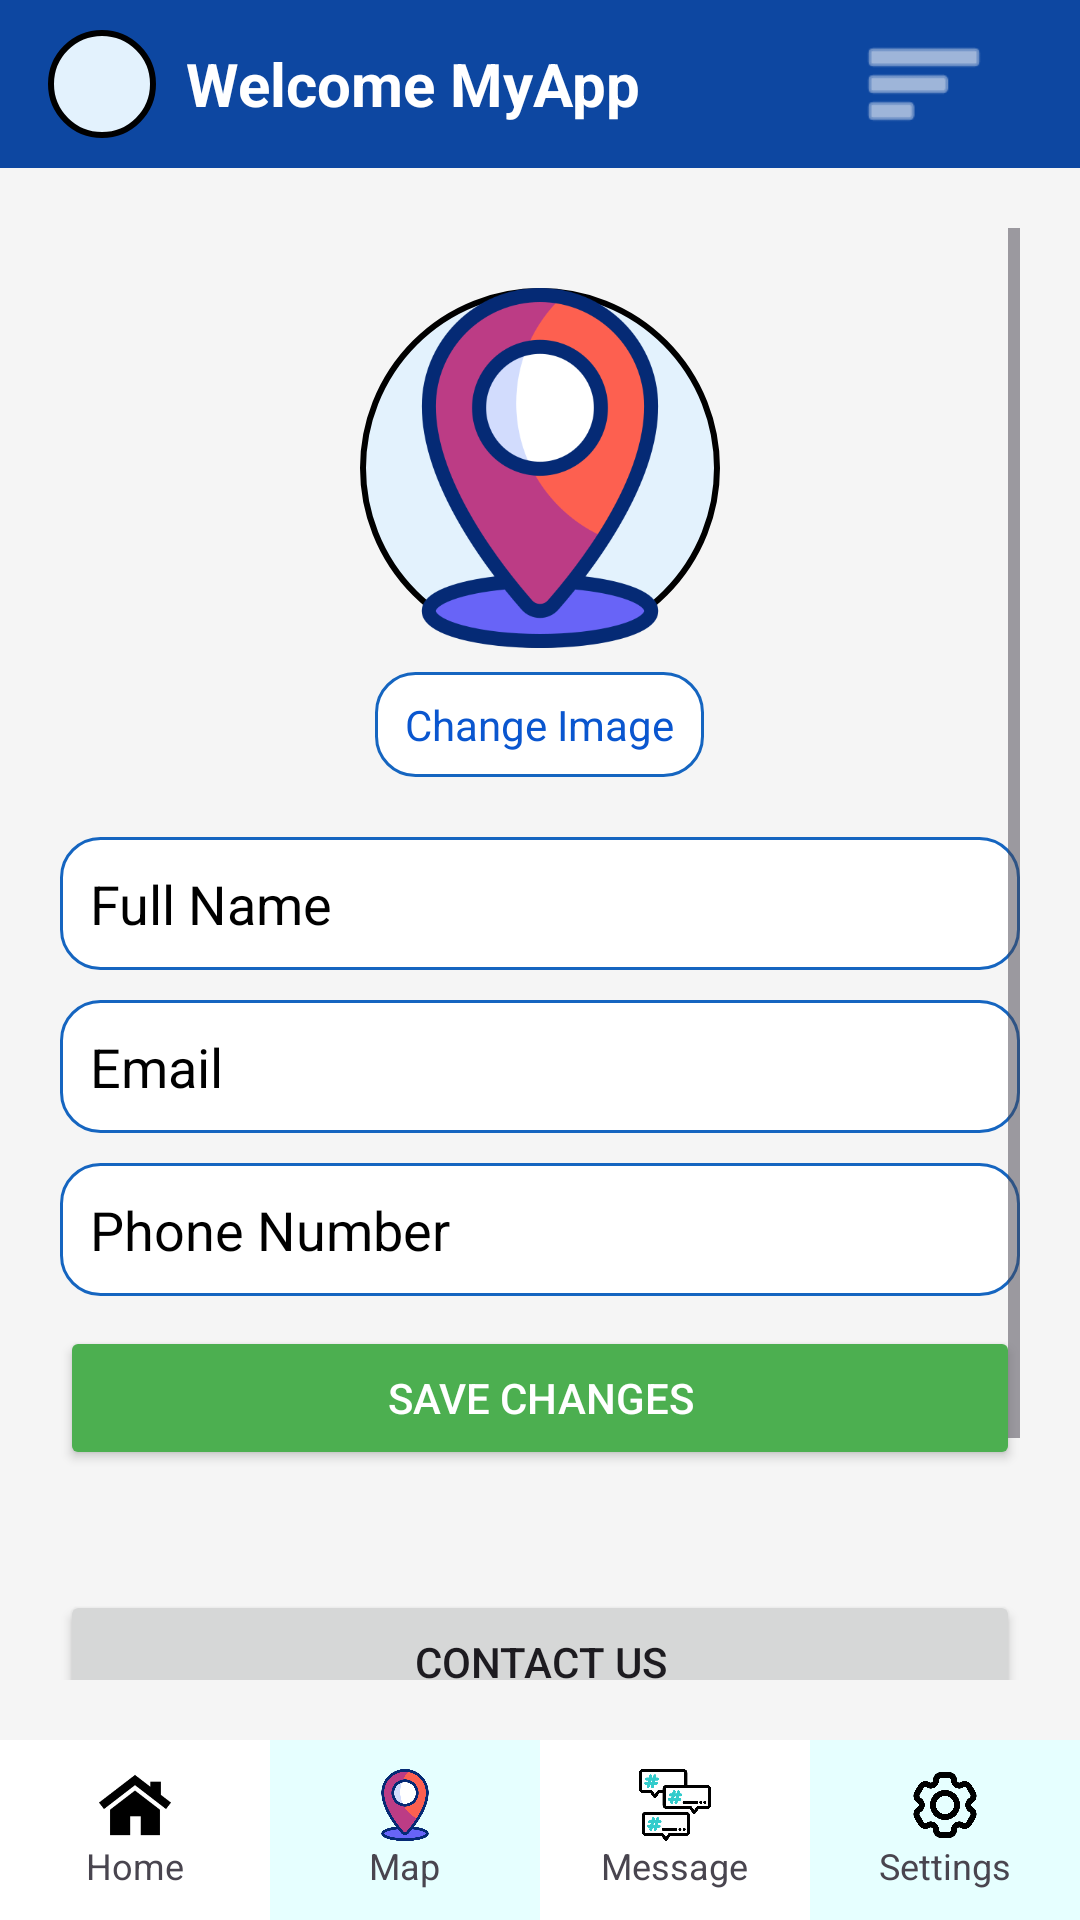

This screen was rendered from an Android layout file. Write that file and the resources it references.
<!-- AndroidManifest.xml: activity theme Theme.Ganesh1 -->
<!-- res/layout/activity_settings.xml -->
<?xml version="1.0" encoding="utf-8"?>
<LinearLayout xmlns:android="http://schemas.android.com/apk/res/android"
    android:orientation="vertical"
    android:layout_width="match_parent"
    android:layout_height="match_parent"
    android:background="#F5F5F5">
    <LinearLayout
        android:id="@+id/headerBar"
        android:layout_width="match_parent"
        android:layout_height="56dp"
        android:background="#0D47A1"
        android:gravity="center_vertical"
        android:paddingStart="16dp"
        android:paddingEnd="16dp">

        

        

        

        



        <ImageView
            android:id="@+id/headerProfile"
            android:layout_width="36dp"
            android:layout_height="36dp"
            android:layout_marginEnd="10dp"
            android:background="@drawable/circle_bg"
            android:scaleType="centerCrop"
            android:src="@drawable/profile" />

        <TextView
            android:id="@+id/headerTitle"
            android:layout_width="0dp"
            android:layout_height="wrap_content"
            android:layout_weight="1"
            android:text="Welcome MyApp"
            android:textColor="#FFFFFF"
            android:textSize="20sp"
            android:textStyle="bold" />

        <ImageView
            android:id="@+id/btnMenu"
            android:layout_width="48dp"
            android:layout_height="43dp"
            android:layout_marginEnd="12dp"
            android:src="@android:drawable/ic_menu_sort_by_size"
            android:tint="#FFFFFF" />
    </LinearLayout>

    
    <ScrollView
        android:layout_width="match_parent"
        android:layout_height="0dp"
        android:layout_weight="1"
        android:padding="20dp">

        <LinearLayout
            android:orientation="vertical"
            android:layout_width="match_parent"
            android:layout_height="wrap_content"
            android:gravity="center_horizontal">

            
            <ImageButton
                android:id="@+id/profileImage"
                android:layout_width="120dp"
                android:layout_height="120dp"
                android:layout_marginTop="20dp"
                android:src="@drawable/map"
                android:background="@drawable/circle_bg"
                android:scaleType="centerCrop"
                android:contentDescription="Profile Image" />

            <TextView
                android:id="@+id/TextEditImage"
                android:layout_width="wrap_content"
                android:layout_height="wrap_content"
                android:text="Change Image"
                android:layout_marginTop="8dp"
                android:textColor="#0a56cf"
                android:background="@drawable/edittext_bg"/>

            
            <EditText
                android:id="@+id/etFullName"
                android:layout_width="match_parent"
                android:layout_height="wrap_content"
                android:hint="Full Name"
                android:layout_marginTop="20dp"
                android:padding="10dp"
                android:textColor="@color/black"
                android:textColorHint="@color/black"
                android:background="@drawable/edittext_bg"/>

            <EditText
                android:id="@+id/etEmail"
                android:layout_width="match_parent"
                android:layout_height="wrap_content"
                android:hint="Email"
                android:inputType="textEmailAddress"
                android:layout_marginTop="10dp"
                android:padding="10dp"
                android:textColor="@color/black"
                android:textColorHint="@color/black"
                android:background="@drawable/edittext_bg"/>

            <EditText
                android:id="@+id/etPhone"
                android:layout_width="match_parent"
                android:layout_height="wrap_content"
                android:hint="Phone Number"
                android:inputType="phone"
                android:layout_marginTop="10dp"
                android:padding="10dp"
                android:textColor="@color/black"
                android:textColorHint="@color/black"
                android:background="@drawable/edittext_bg"/>

            
            <Button
                android:id="@+id/btnSave"
                android:layout_width="match_parent"
                android:layout_height="wrap_content"
                android:text="Save Changes"
                android:layout_marginTop="10dp"
                android:backgroundTint="#4CAF50"
                android:textColor="#FFFFFF" />

            <Button
                android:id="@+id/btnContact"
                android:layout_width="match_parent"
                android:layout_height="wrap_content"
                android:layout_marginTop="40dp"
                android:text="Contact Us" />

            <Button
                android:id="@+id/btnLogout"
                android:layout_width="match_parent"
                android:layout_height="wrap_content"
                android:layout_marginTop="10dp"
                android:backgroundTint="#E53935"
                android:text="Logout"
                android:textColor="#FFFFFF" />

            <TextView
                android:layout_width="wrap_content"
                android:layout_height="wrap_content"
                android:layout_marginTop="30dp"
                android:text="Created by Ganesh"
                android:textColor="#888888"
                android:textStyle="bold" />

        </LinearLayout>
    </ScrollView>

    
    <LinearLayout
        android:id="@+id/footerBar"
        android:layout_width="match_parent"
        android:layout_height="60dp"
        android:orientation="horizontal"
        android:background="#0D47A1"
        android:weightSum="4"
        android:backgroundTint="#b3ffff"
        >

        <LinearLayout
            android:id="@+id/nav_home"
            android:layout_width="0dp"
            android:layout_height="match_parent"
            android:layout_weight="1"
            android:gravity="center"
            android:orientation="vertical"
            android:background="@color/white">
            <ImageView

                android:src="@drawable/home"
                android:layout_width="24dp"
                android:layout_height="24dp" />
            <TextView
                android:text="Home"
                android:textSize="12sp"
                android:layout_width="wrap_content"
                android:layout_height="wrap_content" />
        </LinearLayout>

        <LinearLayout
            android:id="@+id/nav_map"
            android:layout_width="0dp"
            android:layout_height="match_parent"
            android:layout_weight="1"
            android:gravity="center"
            android:orientation="vertical"
            android:background="#e6ffff">
            <ImageView

                android:src="@drawable/map"
                android:layout_width="24dp"
                android:layout_height="24dp" />
            <TextView
                android:text="Map"
                android:textSize="12sp"
                android:layout_width="wrap_content"
                android:layout_height="wrap_content" />
        </LinearLayout>

        <LinearLayout
            android:id="@+id/nav_sms"
            android:layout_width="0dp"
            android:layout_height="match_parent"
            android:layout_weight="1"
            android:gravity="center"
            android:orientation="vertical"
            android:background="@color/white">
            <ImageView

                android:src="@drawable/sms"
                android:layout_width="24dp"
                android:layout_height="24dp" />
            <TextView
                android:text="Message"
                android:textSize="12sp"
                android:layout_width="wrap_content"
                android:layout_height="wrap_content" />
        </LinearLayout>

        <LinearLayout
            android:id="@+id/nav_settings"
            android:layout_width="0dp"
            android:layout_height="match_parent"
            android:layout_weight="1"
            android:gravity="center"
            android:orientation="vertical"
            android:background="#e6ffff">

            <ImageView

                android:src="@drawable/setting"
                android:layout_width="24dp"
                android:layout_height="24dp" />
            <TextView
                android:text="Settings"
                android:textSize="12sp"
                android:layout_width="wrap_content"
                android:layout_height="wrap_content"

                />
        </LinearLayout>
    </LinearLayout>

</LinearLayout>
<!-- resources referenced by this layout -->
<resources>
  <color name="black">#FF000000</color>
  <color name="white">#FFFFFFFF</color>
  <!-- drawable circle_bg (drawable) -->
  <shape xmlns:android="http://schemas.android.com/apk/res/android"
      android:shape="oval">
      <solid android:color="#E3F2FD"/>      
      <stroke android:width="2dp" android:color="#000000"/>  
  </shape>
  <!-- drawable edittext_bg (drawable) -->
  <shape xmlns:android="http://schemas.android.com/apk/res/android"
      android:shape="rectangle">
  
      <solid android:color="#FFFFFF"/>         
      <stroke android:width="1dp" android:color="#1565C0"/>  
      <corners android:radius="13dp"/>         
      <padding
          android:left="10dp"
          android:top="8dp"
          android:right="10dp"
          android:bottom="8dp" />
  </shape>
  <!-- drawable home: png bitmap (drawable, 1883 bytes) -->
  <!-- drawable map: png bitmap (drawable, 28989 bytes) -->
  <!-- drawable setting: png bitmap (drawable, 16688 bytes) -->
  <!-- drawable sms: png bitmap (drawable, 18520 bytes) -->
  <style name="Theme.Ganesh1" parent="Base.Theme.Ganesh1" />
  <style name="Base.Theme.Ganesh1" parent="Theme.Material3.DayNight.NoActionBar">
          
          
      </style>
</resources>
